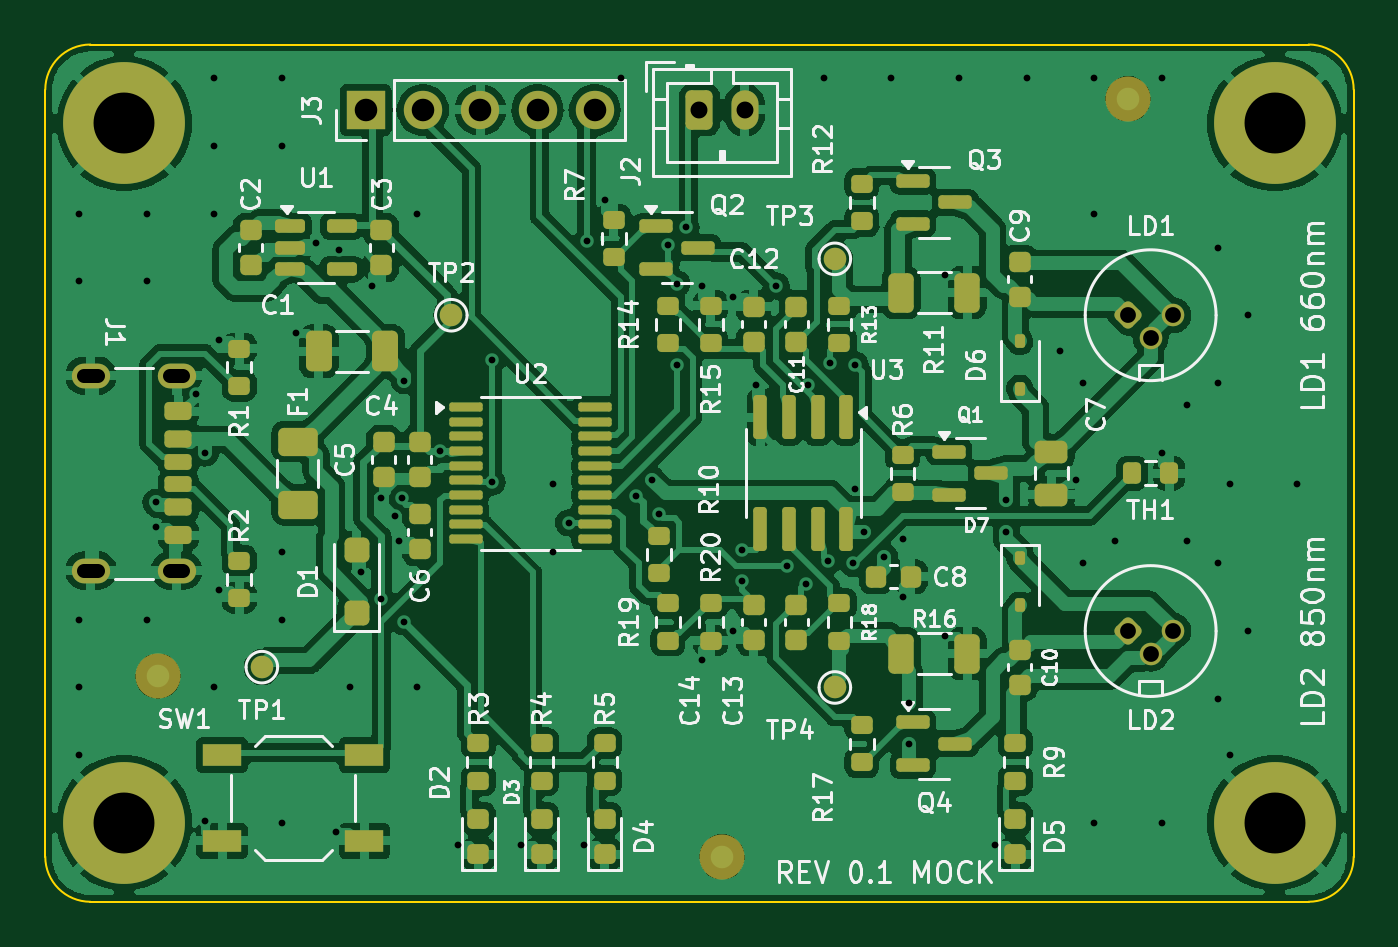
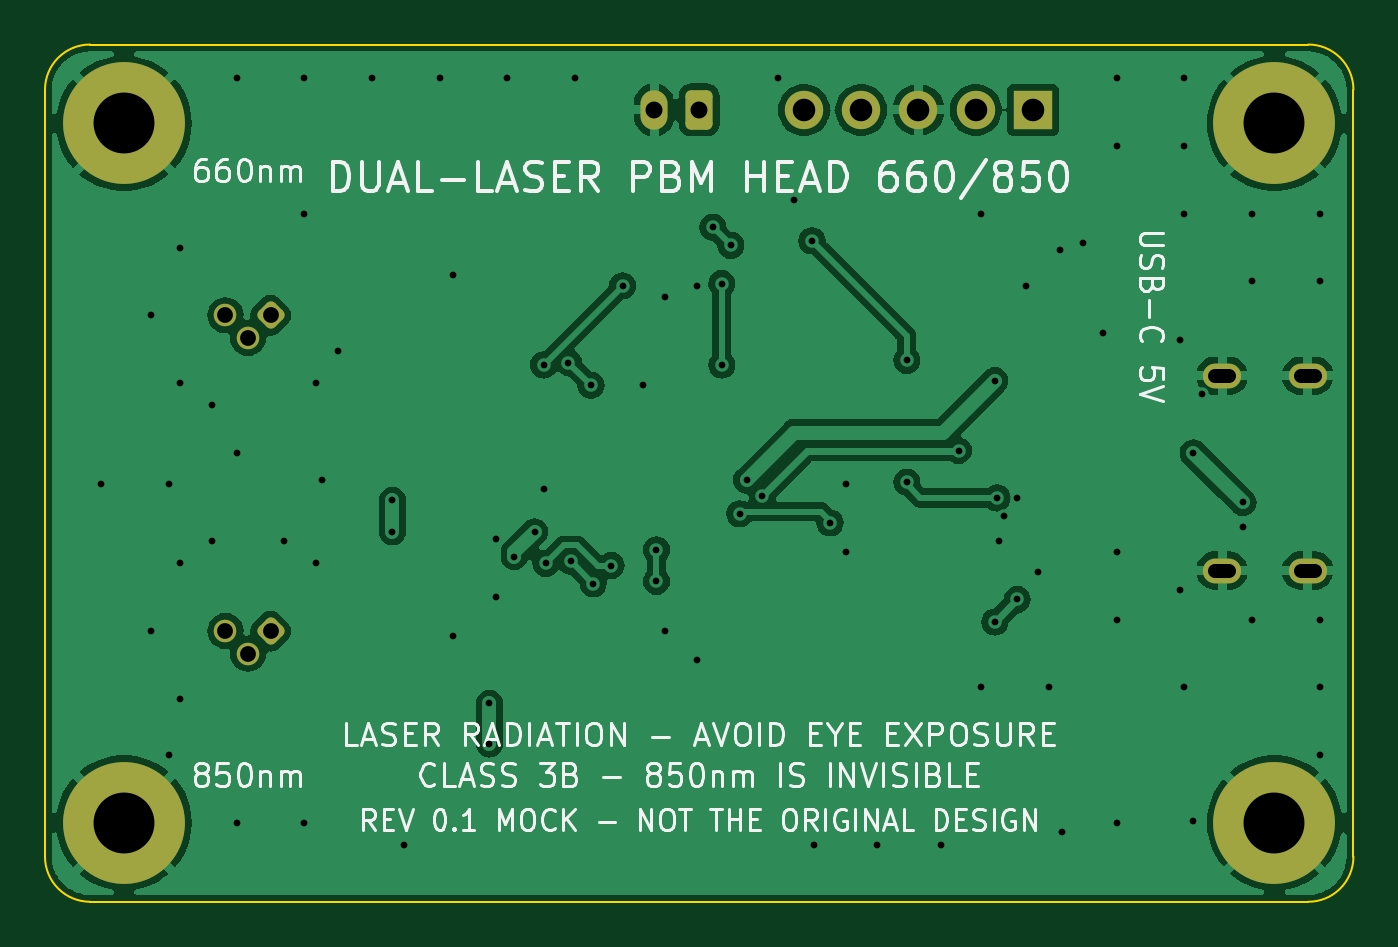
Circuit board: 10 layer files. Board 58.0 x 38.0 mm.
- bottom_copper: dual_laser_pbm-B_Cu.gbl (77882 bytes)
- bottom_mask: dual_laser_pbm-B_Mask.gbs (2293 bytes)
- paste: dual_laser_pbm-B_Paste.gbp (521 bytes)
- bottom_silk: dual_laser_pbm-B_Silkscreen.gbo (63659 bytes)
- outline: dual_laser_pbm-Edge_Cuts.gm1 (1075 bytes)
- top_copper: dual_laser_pbm-F_Cu.gtl (230521 bytes)
- top_mask: dual_laser_pbm-F_Mask.gts (10642 bytes)
- paste: dual_laser_pbm-F_Paste.gtp (9117 bytes)
- top_silk: dual_laser_pbm-F_Silkscreen.gto (114278 bytes)
- drill: dual_laser_pbm.drl (2619 bytes)

=== bottom_copper: dual_laser_pbm-B_Cu.gbl (77882 bytes, source omitted) ===
=== bottom_mask: dual_laser_pbm-B_Mask.gbs (2293 bytes, source withheld) ===
=== paste: dual_laser_pbm-B_Paste.gbp ===
G04 #@! TF.GenerationSoftware,KiCad,Pcbnew,7.0.11+dfsg-1build4*
G04 #@! TF.CreationDate,2026-11-23T04:17:50+00:00*
G04 #@! TF.ProjectId,dual_laser_pbm,6475616c-5f6c-4617-9365-725f70626d2e,rev?*
G04 #@! TF.SameCoordinates,Original*
G04 #@! TF.FileFunction,Paste,Bot*
G04 #@! TF.FilePolarity,Positive*
%FSLAX46Y46*%
G04 Gerber Fmt 4.6, Leading zero omitted, Abs format (unit mm)*
G04 Created by KiCad (PCBNEW 7.0.11+dfsg-1build4) date 2026-11-23 04:17:50*
%MOMM*%
%LPD*%
G01*
G04 APERTURE LIST*
G04 APERTURE END LIST*
M02*

=== bottom_silk: dual_laser_pbm-B_Silkscreen.gbo (63659 bytes, source omitted) ===
=== outline: dual_laser_pbm-Edge_Cuts.gm1 ===
G04 #@! TF.GenerationSoftware,KiCad,Pcbnew,7.0.11+dfsg-1build4*
G04 #@! TF.CreationDate,2026-11-23T04:17:50+00:00*
G04 #@! TF.ProjectId,dual_laser_pbm,6475616c-5f6c-4617-9365-725f70626d2e,rev?*
G04 #@! TF.SameCoordinates,Original*
G04 #@! TF.FileFunction,Profile,NP*
%FSLAX46Y46*%
G04 Gerber Fmt 4.6, Leading zero omitted, Abs format (unit mm)*
G04 Created by KiCad (PCBNEW 7.0.11+dfsg-1build4) date 2026-11-23 04:17:50*
%MOMM*%
%LPD*%
G01*
G04 APERTURE LIST*
G04 #@! TA.AperFunction,Profile*
%ADD10C,0.100000*%
G04 #@! TD*
G04 APERTURE END LIST*
D10*
X158000000Y-102000000D02*
G75*
G03*
X156000000Y-100000000I-2000000J0D01*
G01*
X156000000Y-138000000D02*
G75*
G03*
X158000000Y-136000000I0J2000000D01*
G01*
X100000000Y-136000000D02*
G75*
G03*
X102000000Y-138000000I2000000J0D01*
G01*
X156000000Y-138000000D02*
X102000000Y-138000000D01*
X100000000Y-136000000D02*
X100000000Y-102000000D01*
X102000000Y-100000000D02*
X156000000Y-100000000D01*
X102000000Y-100000000D02*
G75*
G03*
X100000000Y-102000000I0J-2000000D01*
G01*
X158000000Y-102000000D02*
X158000000Y-136000000D01*
M02*

=== top_copper: dual_laser_pbm-F_Cu.gtl (230521 bytes, source omitted) ===
=== top_mask: dual_laser_pbm-F_Mask.gts (10642 bytes, source omitted) ===
=== paste: dual_laser_pbm-F_Paste.gtp (9117 bytes, source omitted) ===
=== top_silk: dual_laser_pbm-F_Silkscreen.gto (114278 bytes, source omitted) ===
=== drill: dual_laser_pbm.drl ===
M48
; DRILL file {KiCad 7.0.11+dfsg-1build4} date Mon Nov 23 04:17:50 2026
; FORMAT={-:-/ absolute / metric / decimal}
; #@! TF.CreationDate,2026-11-23T04:17:50+00:00
; #@! TF.GenerationSoftware,Kicad,Pcbnew,7.0.11+dfsg-1build4
; #@! TF.FileFunction,MixedPlating,1,2
FMAT,2
METRIC
; #@! TA.AperFunction,Plated,PTH,ViaDrill
T1C0.300
; #@! TA.AperFunction,Plated,PTH,ComponentDrill
T2C0.600
; #@! TA.AperFunction,Plated,PTH,ComponentDrill
T3C0.700
; #@! TA.AperFunction,Plated,PTH,ComponentDrill
T4C0.750
; #@! TA.AperFunction,Plated,PTH,ComponentDrill
T5C1.000
; #@! TA.AperFunction,Plated,PTH,ComponentDrill
T6C2.700
%
G90
G05
T1
X101.5Y-107.5
X101.5Y-110.5
X101.5Y-125.5
X101.5Y-128.5
X101.5Y-131.5
X104.5Y-107.5
X104.5Y-110.5
X104.5Y-125.5
X104.9Y-120.3
X104.9Y-121.4
X106.7Y-115.5
X107.1Y-118.1
X107.1Y-134.4
X107.5Y-101.5
X107.5Y-104.5
X107.5Y-107.5
X107.5Y-128.5
X107.7Y-113.1
X107.7Y-124.2
X110.5Y-101.5
X110.5Y-104.5
X110.5Y-122.5
X110.5Y-125.5
X110.5Y-134.5
X111.1Y-112.8
X112.0Y-108.8
X112.9Y-134.9
X113.0Y-109.1
X113.5Y-128.5
X114.0Y-123.4
X114.5Y-110.7
X114.9Y-120.1
X114.9Y-124.6
X115.5Y-120.9
X115.7Y-122.0
X115.8Y-120.1
X115.9Y-114.9
X115.9Y-125.6
X116.5Y-107.5
X116.5Y-128.5
X117.5Y-118.0
X118.3Y-135.5
X119.8Y-114.0
X119.8Y-119.4
X121.1Y-135.5
X122.5Y-119.5
X122.5Y-122.5
X123.2Y-121.2
X123.9Y-135.5
X124.0Y-108.7
X124.8Y-106.9
X125.5Y-101.5
X126.2Y-120.0
X126.9Y-119.3
X127.2Y-120.8
X127.6Y-108.9
X128.0Y-110.6
X128.0Y-114.2
X128.4Y-108.1
X129.1Y-110.7
X129.1Y-127.3
X130.5Y-111.2
X130.5Y-126.0
X130.9Y-122.4
X130.9Y-123.8
X131.5Y-115.1
X132.4Y-110.7
X132.9Y-123.1
X133.7Y-123.9
X133.8Y-115.1
X134.5Y-101.5
X134.7Y-122.9
X134.8Y-114.1
X135.8Y-123.0
X135.9Y-114.2
X135.9Y-119.7
X136.3Y-121.6
X137.2Y-122.7
X137.5Y-101.5
X138.0Y-121.9
X138.0Y-124.5
X138.3Y-129.2
X138.3Y-131.0
X139.9Y-110.2
X139.9Y-126.2
X140.5Y-101.5
X142.1Y-135.5
X142.6Y-120.2
X142.6Y-121.6
X143.5Y-101.5
X145.0Y-113.6
X145.7Y-119.3
X146.0Y-115.0
X146.0Y-123.0
X146.5Y-101.5
X146.5Y-107.5
X146.5Y-134.5
X147.4Y-122.0
X149.5Y-101.5
X149.5Y-118.1
X149.5Y-134.5
X150.6Y-116.0
X150.6Y-122.0
X152.0Y-109.0
X152.0Y-115.0
X152.0Y-123.0
X152.0Y-129.0
X152.5Y-119.5
X152.5Y-131.5
X153.3Y-112.0
X153.3Y-126.0
X155.5Y-119.5
T3
X148.0Y-112.0
X148.0Y-126.0
X149.0Y-113.0
X149.0Y-127.0
X150.0Y-112.0
X150.0Y-126.0
T4
X129.0Y-102.9
X131.0Y-102.9
T5
X114.2Y-102.9
X116.74Y-102.9
X119.28Y-102.9
X121.82Y-102.9
X124.36Y-102.9
T6
X103.5Y-103.5
X103.5Y-134.5
X154.5Y-103.5
X154.5Y-134.5
T2
X102.325Y-114.68G85X101.725Y-114.68
G05
X102.325Y-123.32G85X101.725Y-123.32
G05
X106.125Y-114.68G85X105.525Y-114.68
G05
X106.125Y-123.32G85X105.525Y-123.32
G05
M30
